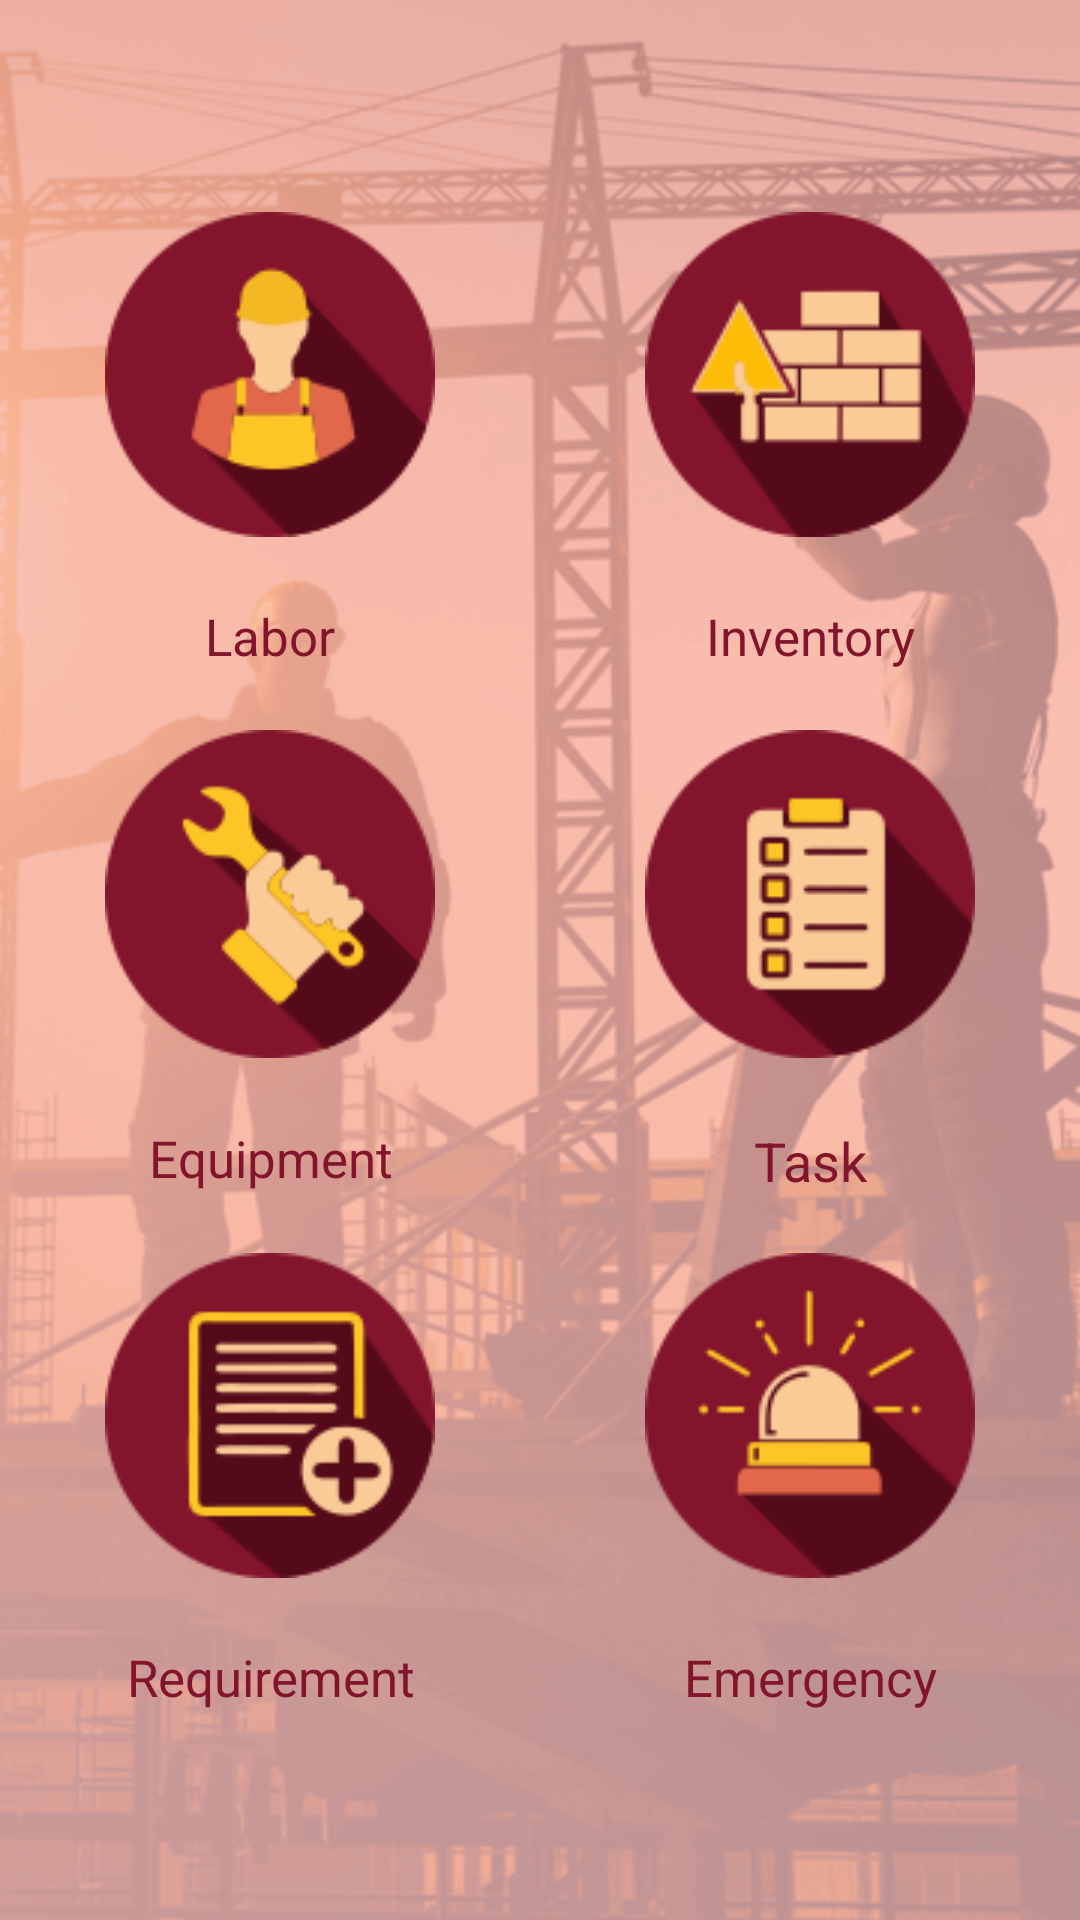

Reconstruct the res/layout file that produces this screen, plus the resources it refers to.
<!-- AndroidManifest.xml: application theme AppTheme -->
<!-- res/layout/activity_home_activity.xml -->
<?xml version="1.0" encoding="utf-8"?>
<RelativeLayout xmlns:android="http://schemas.android.com/apk/res/android"
    android:id="@+id/relative_layout"
    android:layout_width="match_parent"
    android:layout_height="wrap_content"
    android:background="@drawable/backgradiant"
    >



<LinearLayout
    android:layout_width="match_parent"
    android:layout_height="wrap_content"
    android:orientation="vertical"
  android:layout_centerVertical="true"
    >



    <LinearLayout
        android:layout_width="match_parent"
        android:layout_height="wrap_content"
        android:id="@+id/linear1"
        android:orientation="horizontal">

        <LinearLayout
            android:layout_width="0dp"
            android:layout_weight="1"
            android:padding="3dp"
            android:gravity="center"
            android:layout_height="match_parent"
            android:orientation="vertical">


            <ImageView
                android:layout_width="wrap_content"
                android:layout_height="0dp"
                android:layout_weight="5"
                android:id="@+id/labor_imageview"
                android:background="@drawable/laboricon"
                />
            <TextView
                android:layout_width="match_parent"
                android:layout_height="0dp"
                android:layout_weight="1"/>

            <TextView
                android:id="@+id/textView"
                android:text="Labor"
                android:gravity="center"
                android:textColor="@color/colorPrimary"
                android:textSize="17sp"

                android:layout_width="match_parent"
                android:layout_height="0dp"
                android:layout_weight="1" />
        </LinearLayout>

        <LinearLayout
            android:layout_width="0dp"
            android:layout_weight="1"
            android:padding="3dp"
            android:gravity="center"
            android:layout_height="match_parent"
            android:orientation="vertical">


            <ImageView
                android:layout_width="wrap_content"
                android:layout_height="0dp"
                android:layout_weight="5"
                android:id="@+id/inventory_imgview"
                android:background="@drawable/inventoryicon"
                />
            <TextView
                android:layout_width="match_parent"
                android:layout_height="0dp"
                android:layout_weight="1"/>
            <TextView
                android:layout_width="match_parent"
                android:layout_height="0dp"
                android:text="Inventory"
                android:gravity="center"
                android:textColor="@color/colorPrimary"
                android:textSize="17sp"
                android:layout_weight="1"/>
        </LinearLayout>

    </LinearLayout>


    <LinearLayout
        android:layout_width="match_parent"
        android:layout_height="0dp"
        android:layout_weight="1"
        android:layout_marginTop="15dp"
        android:orientation="horizontal">

        <LinearLayout
            android:layout_width="0dp"
            android:layout_weight="1"
            android:padding="3dp"
            android:gravity="center"
            android:layout_height="match_parent"
            android:orientation="vertical">


            <ImageView
                android:id="@+id/equim_imgview"
                android:layout_width="wrap_content"
                android:layout_height="0dp"
                android:layout_weight="5"
                android:background="@drawable/equipmenticon" />
            <TextView
                android:layout_width="match_parent"
                android:layout_height="0dp"
                android:layout_weight="1"/>

            <TextView

                android:id="@+id/textView2"
                android:layout_width="match_parent"
                android:layout_height="0dp"
                android:layout_weight="1"
                android:gravity="center"
                android:text="Equipment"
                android:textColor="@color/colorPrimary"
                android:textSize="17sp" />
        </LinearLayout>

        <LinearLayout
            android:layout_width="0dp"
            android:layout_weight="1"
            android:padding="3dp"
            android:gravity="center"
            android:layout_height="match_parent"
            android:orientation="vertical">


            <ImageView
                android:layout_width="wrap_content"
                android:layout_height="0dp"
                android:layout_weight="5"
                android:id="@+id/task_imgview"
                android:background="@drawable/taskicon"
                />
            <TextView
                android:layout_width="match_parent"
                android:layout_height="0dp"
                android:layout_weight="1"/>
            <TextView
                android:layout_width="match_parent"
                android:layout_height="0dp"
                android:text="Task"
                android:gravity="center"
                android:textColor="@color/colorPrimary"
                android:textSize="18sp"
                android:layout_weight="1"/>
        </LinearLayout>

    </LinearLayout>

    <LinearLayout
        android:layout_width="match_parent"
        android:layout_height="0dp"
        android:layout_weight="1"
        android:layout_marginTop="15dp"
        android:orientation="horizontal">

        <LinearLayout
            android:layout_width="0dp"
            android:layout_weight="1"
            android:padding="3dp"
            android:gravity="center"
            android:layout_height="match_parent"
            android:orientation="vertical">


            <ImageView
                android:id="@+id/requir_imgview"
                android:layout_width="wrap_content"
                android:layout_height="0dp"
                android:layout_weight="5"
                android:background="@drawable/requirementicon" />
            <TextView
                android:layout_width="match_parent"
                android:layout_height="0dp"
                android:layout_weight="1"/>
            <TextView

                android:text="Requirement"
                android:gravity="center"
                android:textSize="17sp"
                android:textColor="@color/colorPrimary"
                android:layout_width="match_parent"
                android:layout_height="0dp"
                android:layout_weight="1" />
        </LinearLayout>

        <LinearLayout
            android:layout_width="0dp"
            android:layout_weight="1"
            android:padding="3dp"
            android:gravity="center"
            android:layout_height="match_parent"
            android:orientation="vertical">


            <ImageView
                android:layout_width="wrap_content"
                android:layout_height="0dp"
                android:layout_weight="5"
                android:id="@+id/emerg_imgview"
                android:background="@drawable/emergencyicon"
                />
            <TextView
                android:layout_width="match_parent"
                android:layout_height="0dp"
                android:layout_weight="1"/>
            <TextView
                android:layout_width="match_parent"
                android:layout_height="0dp"
                android:text="Emergency"
                android:gravity="center"
                android:textColor="@color/colorPrimary"
                android:textSize="17sp"
                android:layout_weight="1"/>
        </LinearLayout>

    </LinearLayout>

</LinearLayout>
</RelativeLayout>
<!-- resources referenced by this layout -->
<resources>
  <color name="colorPrimary">#82142C</color>
  <!-- drawable backgradiant: png bitmap (drawable, 223194 bytes) -->
  <!-- drawable emergencyicon: png bitmap (drawable, 8329 bytes) -->
  <!-- drawable equipmenticon: png bitmap (drawable, 8748 bytes) -->
  <!-- drawable inventoryicon: png bitmap (drawable, 8405 bytes) -->
  <!-- drawable laboricon: png bitmap (drawable, 8331 bytes) -->
  <!-- drawable requirementicon: png bitmap (drawable, 9211 bytes) -->
  <!-- drawable taskicon: png bitmap (drawable, 8507 bytes) -->
  <style name="AppTheme" parent="Theme.AppCompat.Light.DarkActionBar">
          
          <item name="colorPrimary">@color/colorPrimary</item>
          <item name="colorPrimaryDark">@color/colorPrimaryDark</item>
          <item name="colorAccent">@color/colorAccent</item>
         
      </style>
  <color name="colorPrimaryDark">#303F9F</color>
  <color name="colorAccent">#FF4081</color>
</resources>
